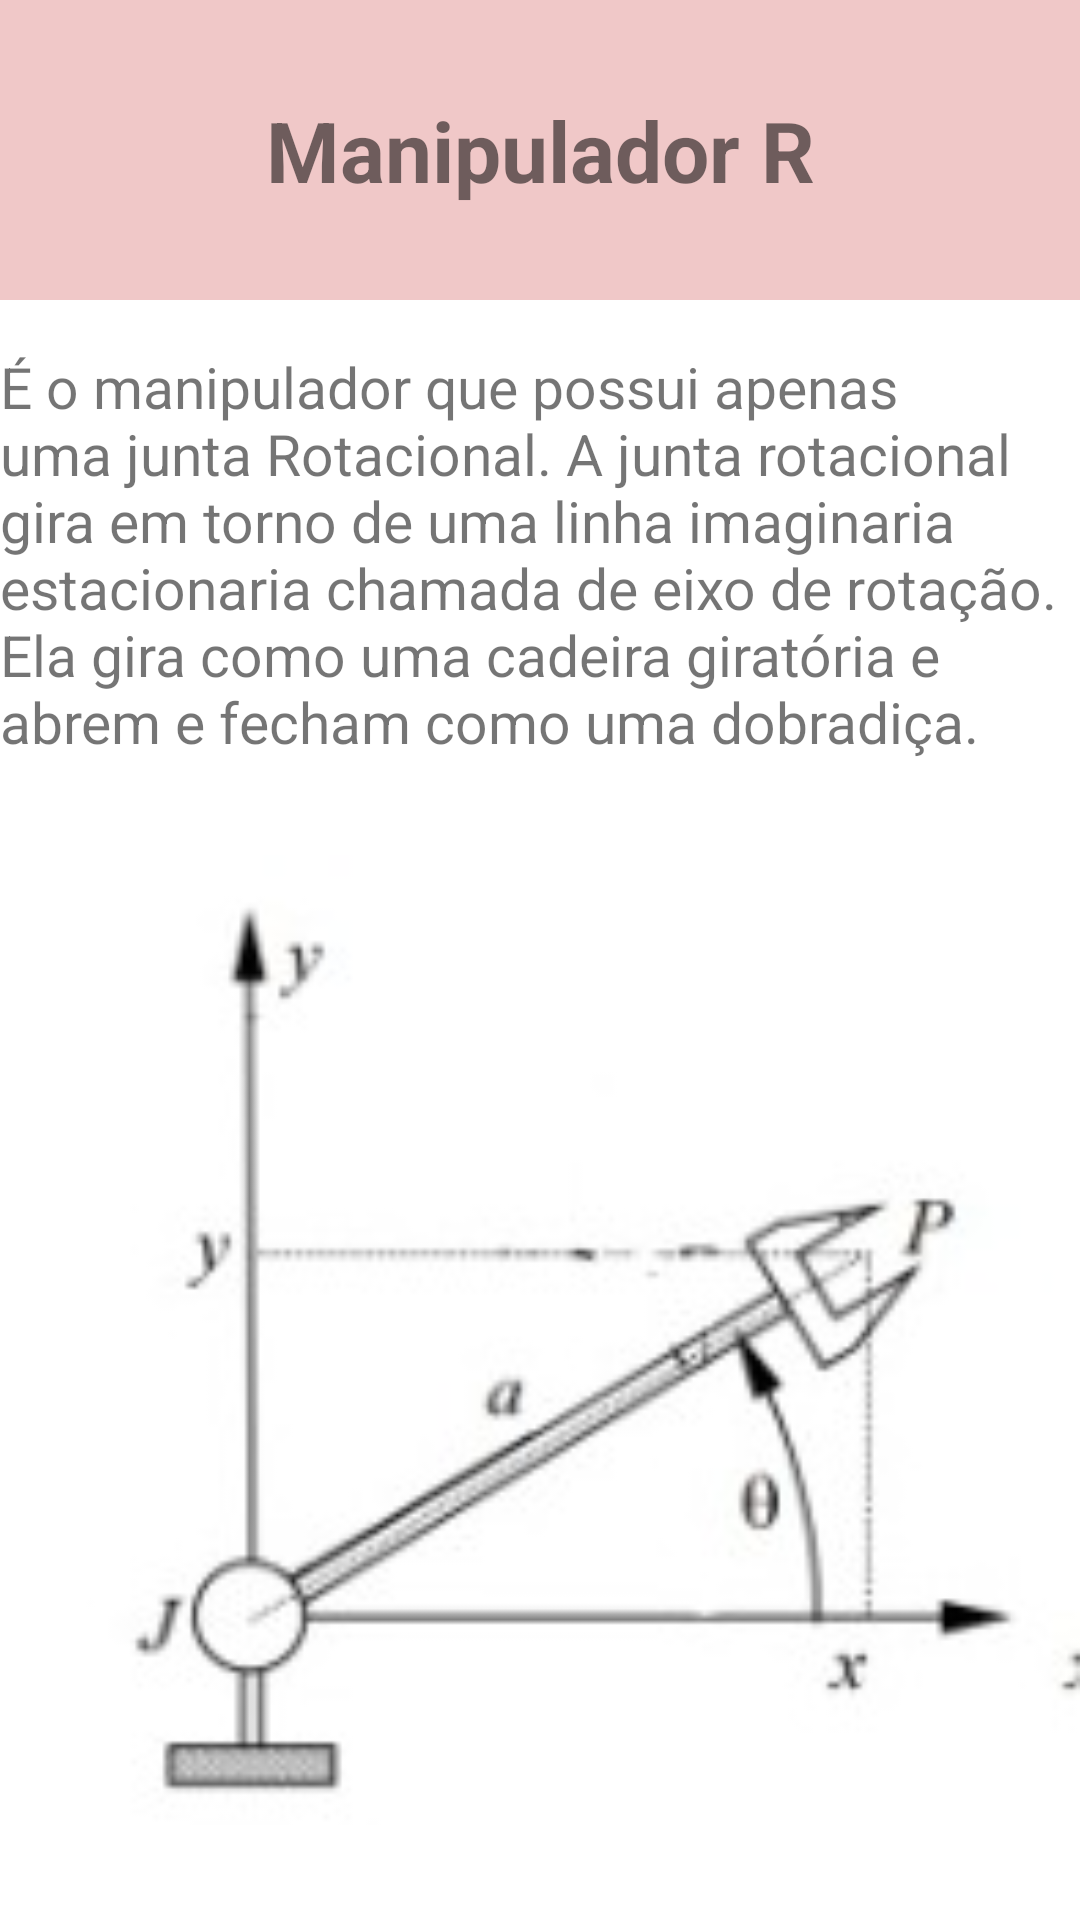

Layout XML and referenced resources for this Android screen:
<!-- AndroidManifest.xml: application theme Theme.BraçosRobóticod -->
<!-- res/layout/activity_informacoes_r.xml -->
<?xml version="1.0" encoding="utf-8"?>
<androidx.constraintlayout.widget.ConstraintLayout xmlns:android="http://schemas.android.com/apk/res/android"
    xmlns:app="http://schemas.android.com/apk/res-auto"
    xmlns:tools="http://schemas.android.com/tools"
    android:layout_width="match_parent"
    android:layout_height="match_parent"
    tools:context=".informacoes_R">

    <TextView
        android:id="@+id/textView9"
        android:layout_width="0dp"
        android:layout_height="100dp"
        android:background="#8FFFFFFF"
        android:backgroundTint="#E49D9D"
        android:gravity="center"
        android:text="Manipulador R"
        android:textSize="28sp"
        android:textStyle="bold"
        app:layout_constraintEnd_toEndOf="parent"
        app:layout_constraintHorizontal_bias="0.0"
        app:layout_constraintStart_toStartOf="parent"
        app:layout_constraintTop_toTopOf="parent" />

    <TextView
        android:id="@+id/textView13"
        android:layout_width="0dp"
        android:layout_height="wrap_content"
        android:layout_marginTop="16dp"
        android:gravity="center|start"
        android:text="É o manipulador que possui apenas uma junta Rotacional. A junta rotacional gira em torno de uma linha imaginaria estacionaria chamada de eixo de rotação. Ela gira como uma cadeira giratória e abrem e fecham como uma dobradiça.                         "
        android:textAlignment="viewStart"
        android:textSize="19sp"
        app:layout_constraintEnd_toEndOf="parent"
        app:layout_constraintStart_toStartOf="parent"
        app:layout_constraintTop_toBottomOf="@+id/textView9" />

    <ImageView
        android:id="@+id/imageView4"
        android:layout_width="0dp"
        android:layout_height="0dp"
        app:layout_constraintBottom_toBottomOf="parent"
        app:layout_constraintEnd_toEndOf="parent"
        app:layout_constraintStart_toStartOf="parent"
        app:layout_constraintTop_toBottomOf="@+id/textView13"
        app:srcCompat="@drawable/informacaor" />
</androidx.constraintlayout.widget.ConstraintLayout>
<!-- resources referenced by this layout -->
<resources>
  <!-- drawable informacaor: jpeg bitmap (drawable-v24, 5774 bytes) -->
  <style name="Theme.BraçosRobóticod" parent="Theme.MaterialComponents.DayNight.DarkActionBar">
          
          <item name="colorPrimary">@color/purple_500</item>
          <item name="colorPrimaryVariant">@color/purple_700</item>
          <item name="colorOnPrimary">@color/white</item>
          
          <item name="colorSecondary">@color/teal_200</item>
          <item name="colorSecondaryVariant">@color/teal_700</item>
          <item name="colorOnSecondary">@color/black</item>
          
          <item name="android:statusBarColor" tools:targetApi="l">?attr/colorPrimaryVariant</item>
          
      </style>
  <!-- not gathered from this repository: default colours our renderer supplied (Android Studio template values) -->
  <color name="purple_500">#FF6200EE</color>
  <color name="purple_700">#FF3700B3</color>
  <color name="teal_200">#FF03DAC5</color>
  <color name="teal_700">#FF018786</color>
  <color name="black">#FF000000</color>
  <color name="white">#FFFFFFFF</color>
</resources>
